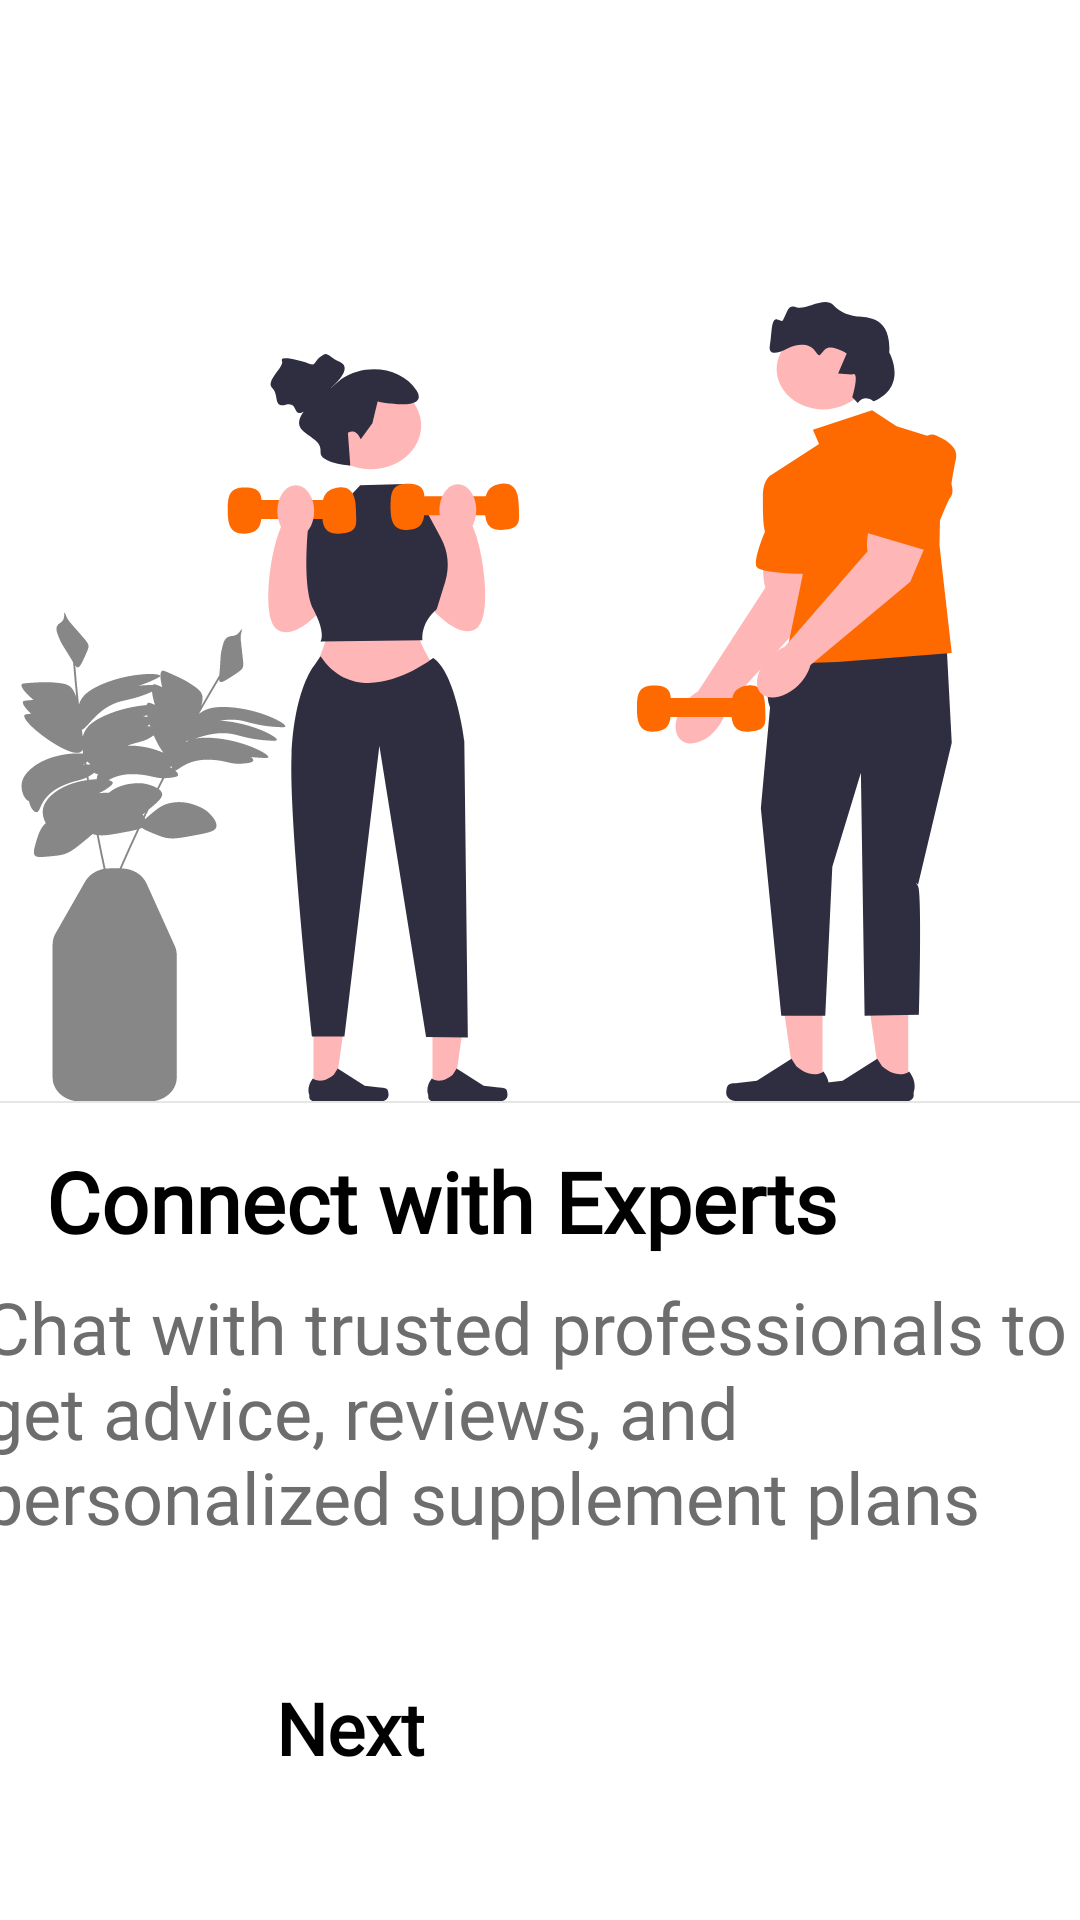

The Android layout XML behind this screen, and the referenced resources:
<!-- AndroidManifest.xml: application theme Theme.NutriX -->
<!-- res/layout/activity_onboarding_screen2.xml -->
<?xml version="1.0" encoding="utf-8"?>
<androidx.constraintlayout.widget.ConstraintLayout xmlns:android="http://schemas.android.com/apk/res/android"
    xmlns:app="http://schemas.android.com/apk/res-auto"
    xmlns:tools="http://schemas.android.com/tools"
    android:id="@+id/main"
    android:layout_width="match_parent"
    android:layout_height="match_parent"
    android:background="@color/white"
    tools:context=".OnboardingScreen2">

    <ImageView
        android:id="@+id/onBoardLogo2"
        android:layout_width="220dp"
        android:layout_height="220dp"
        android:contentDescription="@string/onboarding_image_content_des1"
        app:layout_constraintBottom_toBottomOf="parent"
        app:layout_constraintEnd_toEndOf="parent"
        app:layout_constraintHorizontal_bias="0.5"
        app:layout_constraintStart_toStartOf="parent"
        app:layout_constraintTop_toTopOf="parent"
        app:layout_constraintVertical_bias="0.0"
        app:srcCompat="@drawable/logo" />

    <ImageView
        android:id="@+id/onBoardSVG2"
        android:layout_width="380dp"
        android:layout_height="267dp"
        android:layout_marginStart="5dp"
        android:layout_marginEnd="5dp"
        android:contentDescription="@string/onboarding_image_content_des2"
        android:src="@drawable/onboard_svg_2"
        app:layout_constraintBottom_toBottomOf="parent"
        app:layout_constraintEnd_toEndOf="parent"
        app:layout_constraintHorizontal_bias="0.489"
        app:layout_constraintStart_toStartOf="parent"
        app:layout_constraintTop_toTopOf="parent"
        app:layout_constraintVertical_bias="0.26999998" />

    <TextView
        android:id="@+id/onBoardT2"
        android:layout_width="wrap_content"
        android:layout_height="wrap_content"
        android:layout_marginStart="5dp"
        android:fontFamily="@font/poppins_semibold"
        android:text="@string/onboarding_screen2_topic"
        android:textColor="@color/black"
        android:textSize="28sp"
        android:textStyle="bold"
        app:layout_constraintBottom_toBottomOf="parent"
        app:layout_constraintEnd_toEndOf="parent"
        app:layout_constraintHorizontal_bias="0.115"
        app:layout_constraintStart_toStartOf="parent"
        app:layout_constraintTop_toBottomOf="@+id/onBoardSVG2"
        app:layout_constraintVertical_bias="0.060000002" />

    <TextView
        android:id="@+id/onBoardDes2"
        android:layout_width="384dp"
        android:layout_height="110dp"
        android:layout_marginStart="5dp"
        android:fontFamily="@font/poppins"
        android:text="@string/onboarding_screen2_des"
        android:textColor="@color/very_light_grey"
        android:textSize="24sp"
        app:layout_constraintBottom_toBottomOf="parent"
        app:layout_constraintEnd_toEndOf="parent"
        app:layout_constraintHorizontal_bias="0.384"
        app:layout_constraintStart_toStartOf="parent"
        app:layout_constraintTop_toBottomOf="@+id/onBoardT2"
        app:layout_constraintVertical_bias="0.062" />

    <ImageView
        android:id="@+id/onBoardSlider2"
        android:layout_width="wrap_content"
        android:layout_height="wrap_content"
        android:contentDescription="@string/onboarding_image_content_des3"
        app:layout_constraintBottom_toBottomOf="parent"
        app:layout_constraintEnd_toEndOf="parent"
        app:layout_constraintHorizontal_bias="0.062"
        app:layout_constraintStart_toStartOf="parent"
        app:layout_constraintTop_toBottomOf="@+id/onBoardDes2"
        app:layout_constraintVertical_bias="0.082"
        app:srcCompat="@drawable/slider_indicator_2" />

    <Button
        android:id="@+id/onBoardBtn2"
        android:layout_width="175dp"
        android:layout_height="55dp"
        android:backgroundTint="@color/orange"
        android:fontFamily="@font/poppins_semibold"
        android:text="@string/btnNext"
        android:textSize="24sp"
        android:textStyle="bold"
        app:layout_constraintBottom_toBottomOf="parent"
        app:layout_constraintEnd_toEndOf="parent"
        app:layout_constraintHorizontal_bias="0.498"
        app:layout_constraintStart_toStartOf="parent"
        app:layout_constraintTop_toBottomOf="@+id/onBoardDes2"
        app:layout_constraintVertical_bias="0.484" />
</androidx.constraintlayout.widget.ConstraintLayout>
<!-- resources referenced by this layout -->
<resources>
  <color name="black">#FF000000</color>
  <color name="orange">#FF6A00</color>
  <color name="very_light_grey">#6E6D6D</color>
  <color name="white">#FFFFFFFF</color>
  <!-- drawable onboard_svg_2: vector/xml drawable (drawable, 17265 chars, omitted) -->
  <!-- drawable slider_indicator_2 (drawable) -->
  <vector xmlns:android="http://schemas.android.com/apk/res/android"
      android:width="105dp"
      android:height="15dp"
      android:viewportWidth="105"
      android:viewportHeight="15">
    <path
        android:pathData="M32.5,0L72.5,0A7.5,7.5 0,0 1,80 7.5L80,7.5A7.5,7.5 0,0 1,72.5 15L32.5,15A7.5,7.5 0,0 1,25 7.5L25,7.5A7.5,7.5 0,0 1,32.5 0z"
        android:fillColor="#6E6D6D"/>
    <path
        android:pathData="M7.5,7.5m-7.5,0a7.5,7.5 0,1 1,15 0a7.5,7.5 0,1 1,-15 0"
        android:fillColor="#6E6D6D"/>
    <path
        android:pathData="M97.5,7.5m-7.5,0a7.5,7.5 0,1 1,15 0a7.5,7.5 0,1 1,-15 0"
        android:fillColor="#6E6D6D"/>
  </vector>
  <string name="btnNext">Next</string>
  <string name="onboarding_image_content_des1">logo</string>
  <string name="onboarding_image_content_des2">svg</string>
  <string name="onboarding_image_content_des3">slider</string>
  <string name="onboarding_screen2_des">Chat with trusted professionals to get advice, reviews, and personalized supplement plans</string>
  <string name="onboarding_screen2_topic"> Connect with Experts</string>
  <style name="Theme.NutriX" parent="Base.Theme.NutriX">
          
          <item name="android:navigationBarColor">@android:color/transparent</item>
          <item name="android:statusBarColor">@android:color/transparent</item>
          <item name="android:windowLightStatusBar">?attr/isLightTheme</item>
      </style>
</resources>
